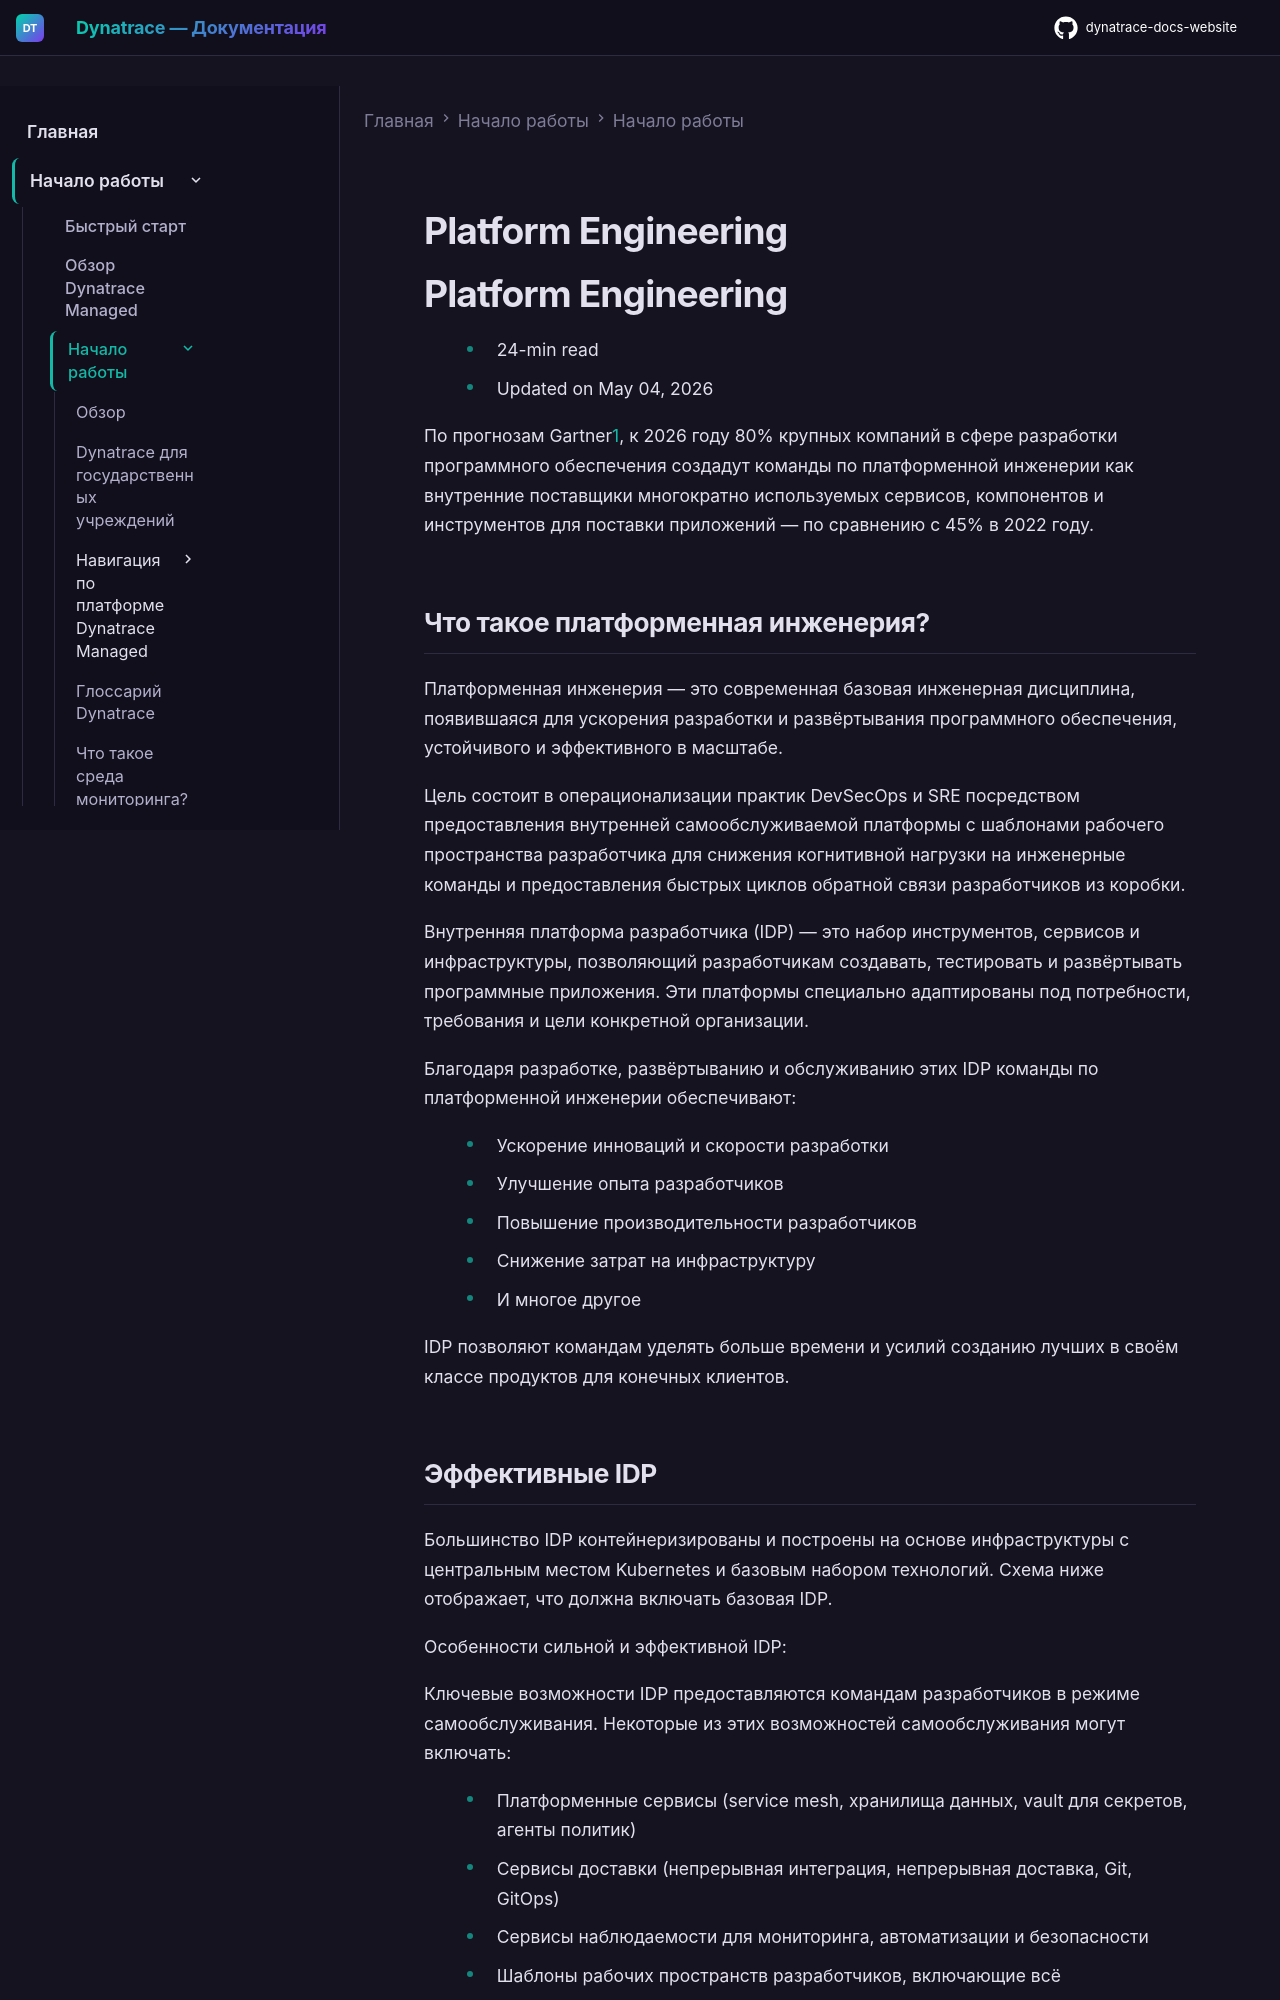

repository: Yerkebulan-Ardabayev/dynatrace-docs-website · page: managed-ru/discover-dynatrace/get-started/platform-engineering/index.html · generator: mkdocs

---
title: Platform Engineering
source: https://docs.dynatrace.com/managed/discover-dynatrace/get-started/platform-engineering
scraped: 2026-05-12T11:05:09.384615
---

# Platform Engineering

# Platform Engineering

* 24-min read
* Updated on May 04, 2026

По прогнозам Gartner[1](#fn-1-1-def), к 2026 году 80% крупных компаний в сфере разработки программного обеспечения создадут команды по платформенной инженерии как внутренние поставщики многократно используемых сервисов, компонентов и инструментов для поставки приложений — по сравнению с 45% в 2022 году.

## Что такое платформенная инженерия?

Платформенная инженерия — это современная базовая инженерная дисциплина, появившаяся для ускорения разработки и развёртывания программного обеспечения, устойчивого и эффективного в масштабе.

Цель состоит в операционализации практик DevSecOps и SRE посредством предоставления внутренней самообслуживаемой платформы с шаблонами рабочего пространства разработчика для снижения когнитивной нагрузки на инженерные команды и предоставления быстрых циклов обратной связи разработчиков из коробки.

Внутренняя платформа разработчика (IDP) — это набор инструментов, сервисов и инфраструктуры, позволяющий разработчикам создавать, тестировать и развёртывать программные приложения. Эти платформы специально адаптированы под потребности, требования и цели конкретной организации.

Благодаря разработке, развёртыванию и обслуживанию этих IDP команды по платформенной инженерии обеспечивают:

* Ускорение инноваций и скорости разработки
* Улучшение опыта разработчиков
* Повышение производительности разработчиков
* Снижение затрат на инфраструктуру
* И многое другое

IDP позволяют командам уделять больше времени и усилий созданию лучших в своём классе продуктов для конечных клиентов.
